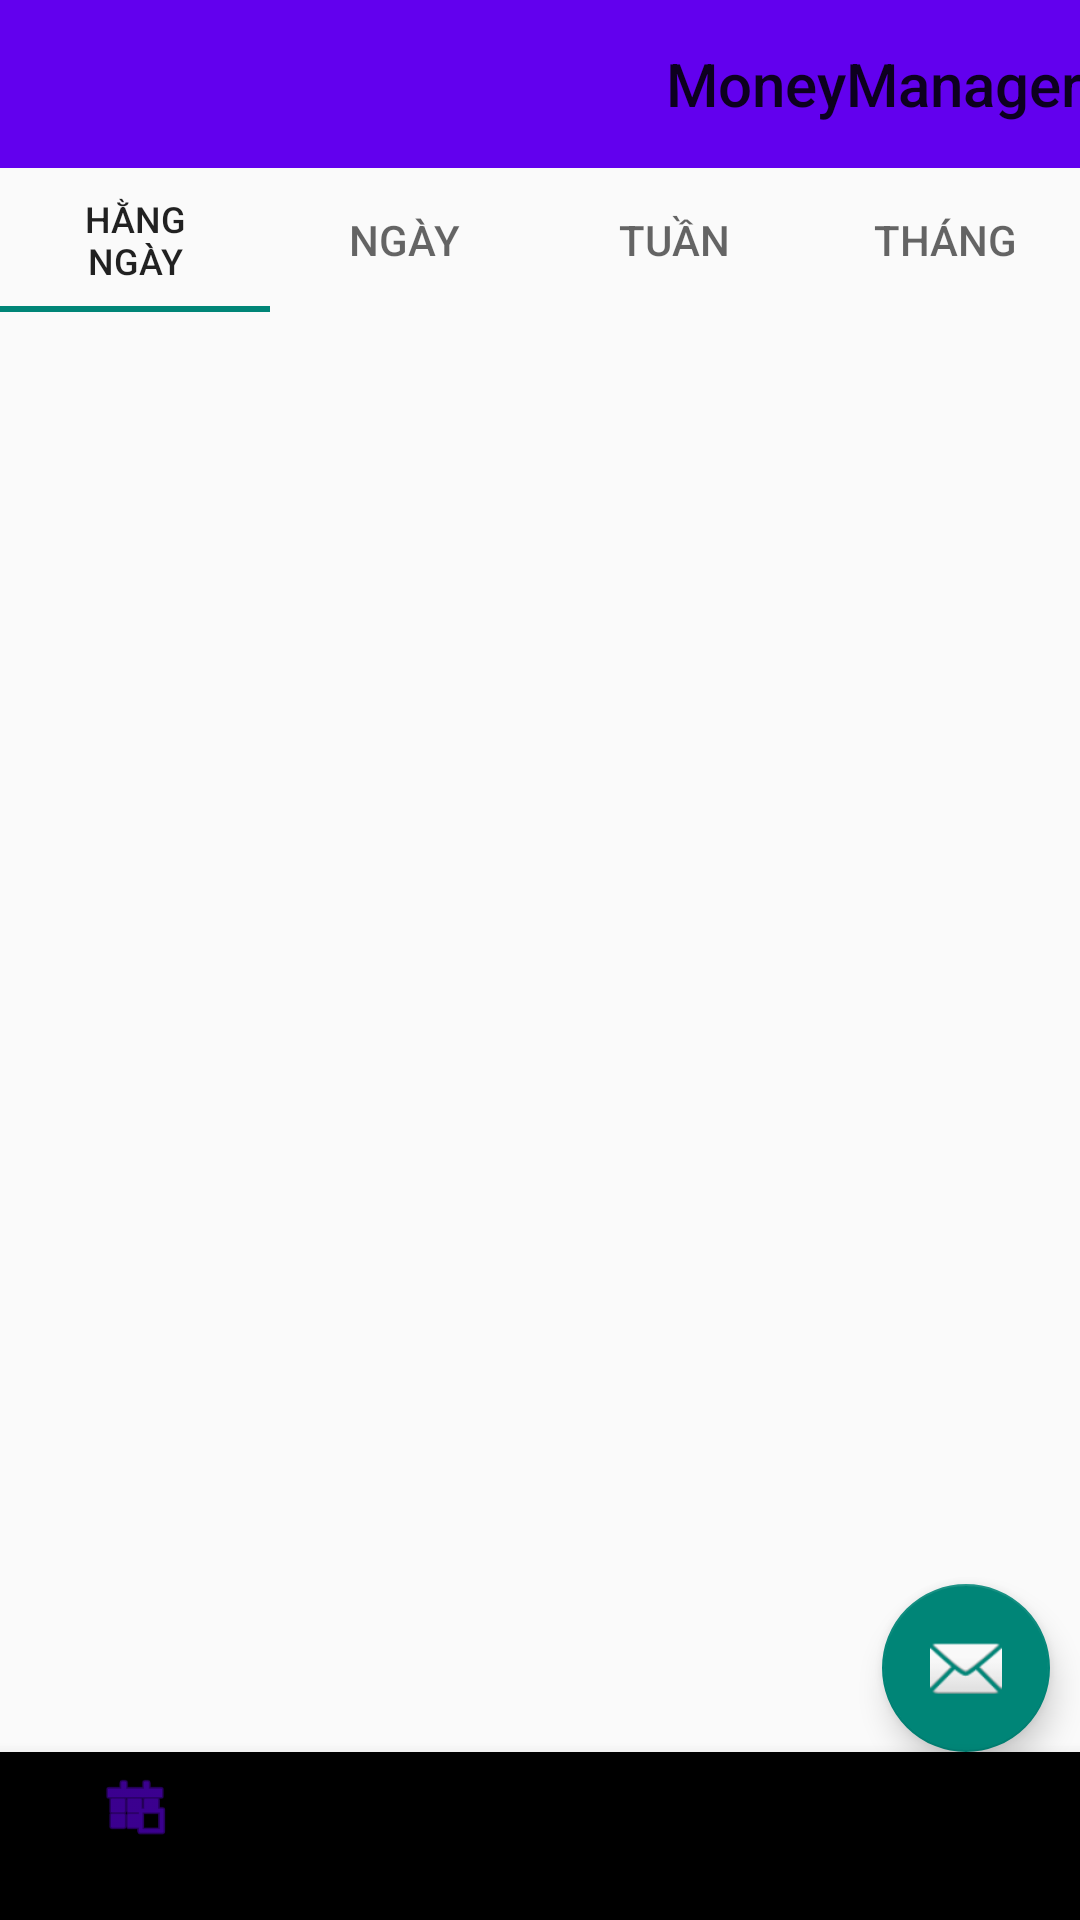

Android layout source for this screen:
<!-- AndroidManifest.xml: application theme Theme.MoneyManager -->
<!-- res/layout/test.xml -->
<?xml version="1.0" encoding="utf-8"?>
<LinearLayout xmlns:android="http://schemas.android.com/apk/res/android"
    xmlns:app="http://schemas.android.com/apk/res-auto"
    xmlns:tools="http://schemas.android.com/tools"
    android:layout_width="match_parent"
    android:layout_height="match_parent"
    tools:context=".ThuChi"
    android:orientation="vertical">

    <com.google.android.material.appbar.AppBarLayout
        android:layout_width="match_parent"
        android:layout_height="wrap_content"
        android:theme="@style/Theme.MoneyManager.AppBarOverlay">

        <TextView
            android:id="@+id/title"
            android:layout_width="wrap_content"
            android:layout_height="wrap_content"
            android:gravity="center"
            android:layout_gravity="right"
            android:minHeight="?actionBarSize"
            android:padding="@dimen/appbar_padding"
            android:text="@string/app_name"
            android:textAppearance="@style/TextAppearance.Widget.AppCompat.Toolbar.Title" />

    </com.google.android.material.appbar.AppBarLayout>

    <com.google.android.material.tabs.TabLayout
        android:layout_width="match_parent"
        android:layout_height="wrap_content">

        <com.google.android.material.tabs.TabItem
            android:layout_width="wrap_content"
            android:layout_height="wrap_content"
            android:text="Hằng Ngày" />

        <com.google.android.material.tabs.TabItem
            android:layout_width="wrap_content"
            android:layout_height="wrap_content"
            android:text="Ngày" />

        <com.google.android.material.tabs.TabItem
            android:layout_width="wrap_content"
            android:layout_height="wrap_content"
            android:text="Tuần" />

        <com.google.android.material.tabs.TabItem
            android:layout_width="wrap_content"
            android:layout_height="wrap_content"
            android:text="Tháng" />

    </com.google.android.material.tabs.TabLayout>

    <androidx.viewpager.widget.ViewPager
        android:id="@+id/view_pager"
        android:layout_width="match_parent"
        android:layout_height="0dp"
        android:layout_weight="1"
        app:layout_behavior="@string/appbar_scrolling_view_behavior" />

    <com.google.android.material.floatingactionbutton.FloatingActionButton
        android:id="@+id/fab"
        android:layout_width="wrap_content"
        android:layout_height="wrap_content"
        android:layout_gravity="bottom|end"
        android:layout_marginEnd="10dp"
        app:srcCompat="@android:drawable/ic_dialog_email" />

    <com.google.android.material.bottomnavigation.BottomNavigationView
        android:layout_width="match_parent"
        android:layout_height="wrap_content"
        android:layout_gravity="bottom"
        app:menu="@menu/item"
        app:itemTextColor="@color/black"
        app:labelVisibilityMode="labeled"
        />

</LinearLayout>
<!-- resources referenced by this layout -->
<resources>
  <color name="black">#FF000000</color>
  <string name="app_name">MoneyManager</string>
  <style name="Theme.MoneyManager" parent="Theme.AppCompat.Light.NoActionBar">
          
          <item name="colorPrimary">@color/purple_500</item>
          <item name="colorPrimaryVariant">@color/purple_700</item>
          <item name="colorOnPrimary">@color/white</item>
          
          <item name="colorSecondary">@color/teal_200</item>
          <item name="colorSecondaryVariant">@color/teal_700</item>
          <item name="colorOnSecondary">@color/black</item>
          
          <item name="android:statusBarColor" tools:targetApi="l">?attr/colorPrimaryVariant</item>
          
      </style>
  <color name="purple_500">#FF6200EE</color>
  <color name="purple_700">#FF3700B3</color>
  <color name="white">#FFFFFFFF</color>
  <color name="teal_200">#FF03DAC5</color>
  <color name="teal_700">#FF018786</color>
</resources>
